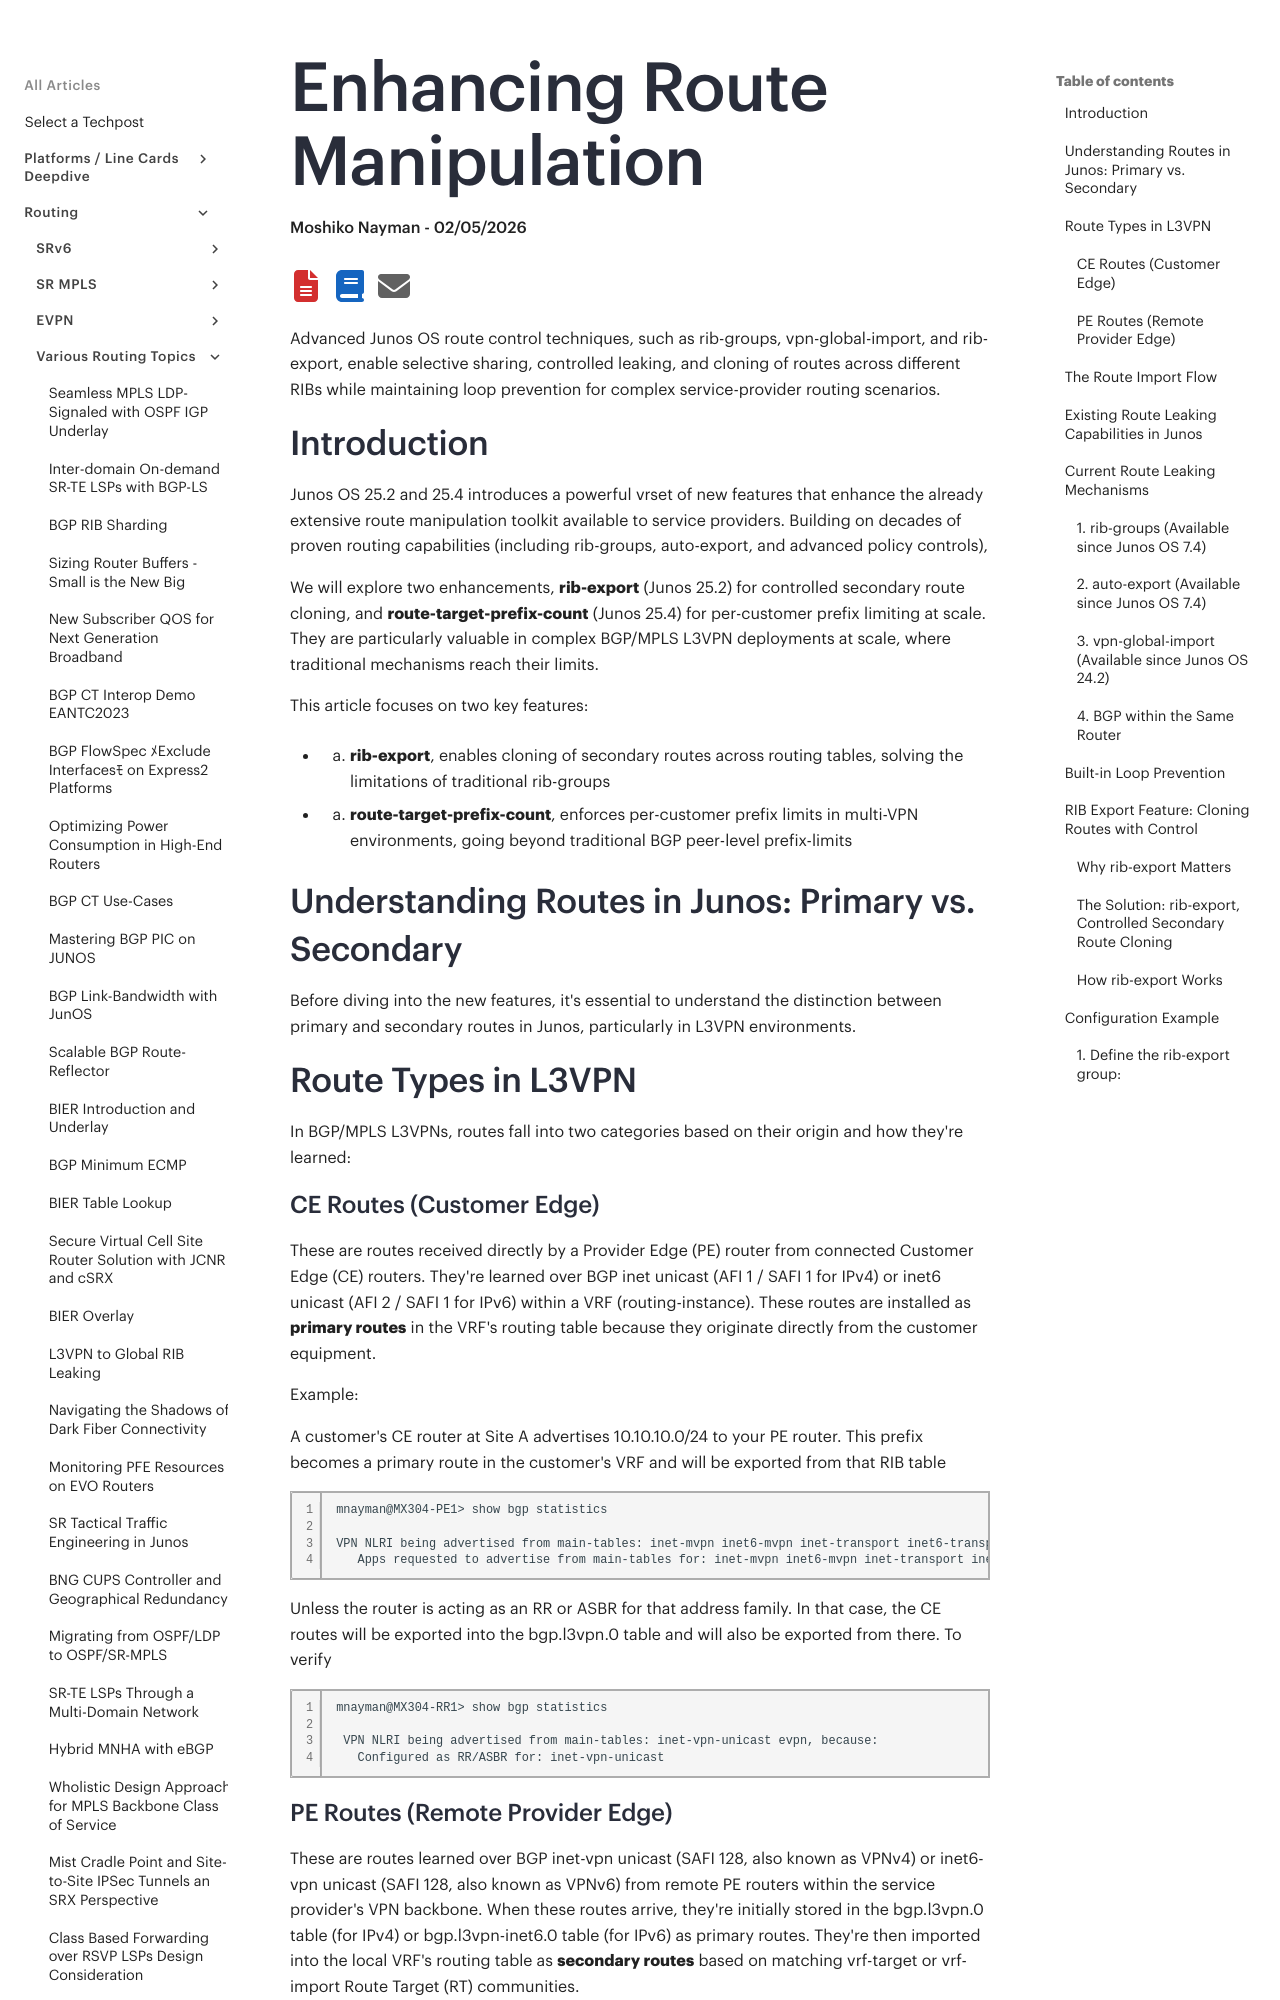

repository: Juniper/techpost · page: articles/enhancing-route-manipulation/article/index.html · generator: mkdocs

# Enhancing Route Manipulation

**Moshiko Nayman - 02/05/2026**

Advanced Junos OS route control techniques, such as rib-groups, vpn-global-import, and rib-export, enable selective sharing, controlled leaking, and cloning of routes across different RIBs while maintaining loop prevention for complex service-provider routing scenarios.

## Introduction

Junos OS 25.2 and 25.4 introduces a powerful vrset of new features that enhance the already extensive route manipulation toolkit available to service providers. Building on decades of proven routing capabilities (including rib-groups, auto-export, and advanced policy controls),

We will explore two enhancements, **rib-export** (Junos 25.2) for controlled secondary route cloning, and **route-target-prefix-count** (Junos 25.4) for per-customer prefix limiting at scale. They are particularly valuable in complex BGP/MPLS L3VPN deployments at scale, where traditional mechanisms reach their limits.

This article focuses on two key features:

- 1. **rib-export**, enables cloning of secondary routes across routing tables, solving the limitations of traditional rib-groups
- 2. **route-target-prefix-count**, enforces per-customer prefix limits in multi-VPN environments, going beyond traditional BGP peer-level prefix-limits

## Understanding Routes in Junos: Primary vs. Secondary

Before diving into the new features, it's essential to understand the distinction between primary and secondary routes in Junos, particularly in L3VPN environments.

## Route Types in L3VPN

In BGP/MPLS L3VPNs, routes fall into two categories based on their origin and how they're learned:

### CE Routes (Customer Edge)

These are routes received directly by a Provider Edge (PE) router from connected Customer Edge (CE) routers. They're learned over BGP inet unicast (AFI 1 / SAFI 1 for IPv4) or inet6 unicast (AFI 2 / SAFI 1 for IPv6) within a VRF (routing-instance). These routes are installed as **primary routes** in the VRF's routing table because they originate directly from the customer equipment.

Example:

A customer's CE router at Site A advertises 10.10.10.0/24 to your PE router. This prefix becomes a primary route in the customer's VRF and will be exported from that RIB table

```
mnayman@MX304-PE1> show bgp statistics 

VPN NLRI being advertised from main-tables: inet-mvpn inet6-mvpn inet-transport inet6-transport, because:
   Apps requested to advertise from main-tables for: inet-mvpn inet6-mvpn inet-transport inet6-transport
```

Unless the router is acting as an RR or ASBR for that address family. In that case, the CE routes will be exported into the bgp.l3vpn.0 table and will also be exported from there. To verify

```
mnayman@MX304-RR1> show bgp statistics 

 VPN NLRI being advertised from main-tables: inet-vpn-unicast evpn, because:
   Configured as RR/ASBR for: inet-vpn-unicast
```
